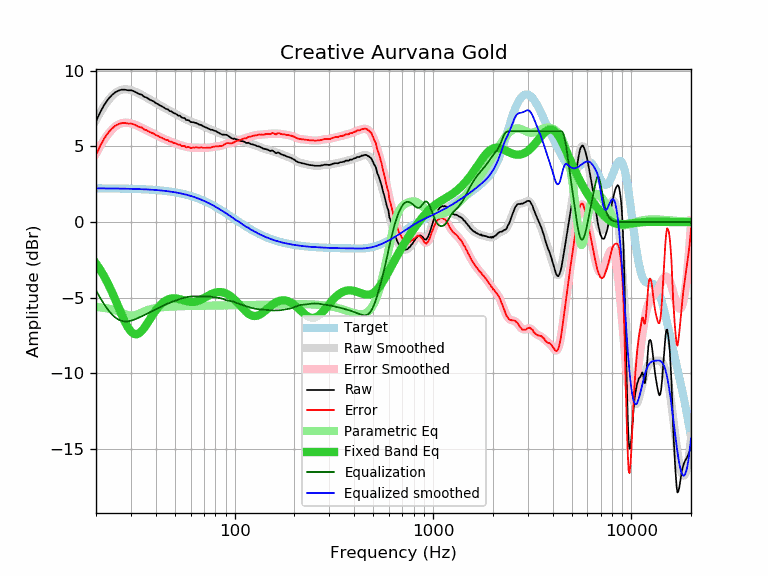

Source data for this figure (header and first rows):
frequency, raw, error, smoothed, error_smoothed, equalization, parametric_eq, equalized_raw, equalized_smoothed, target
20, 6.66, 4.43, 6.74, 4.52, -4.52, -2.74, 2.14, 2.23, 2.23
21, 7.26, 5.03, 7.24, 5.01, -5.01, -3.15, 2.24, 2.22, 2.22
22, 7.74, 5.51, 7.67, 5.44, -5.44, -3.60, 2.29, 2.22, 2.22
23, 8.11, 5.89, 8.02, 5.80, -5.80, -4.08, 2.31, 2.22, 2.22
24, 8.38, 6.16, 8.31, 6.09, -6.09, -4.59, 2.29, 2.22, 2.22
25, 8.58, 6.36, 8.52, 6.31, -6.31, -5.12, 2.27, 2.22, 2.21
26, 8.69, 6.48, 8.66, 6.45, -6.45, -5.64, 2.23, 2.21, 2.21
27, 8.75, 6.54, 8.74, 6.54, -6.54, -6.15, 2.21, 2.21, 2.21
28, 8.75, 6.54, 8.77, 6.57, -6.57, -6.60, 2.18, 2.20, 2.20
29, 8.71, 6.51, 8.76, 6.56, -6.56, -6.97, 2.15, 2.20, 2.20
30, 8.71, 6.51, 8.72, 6.52, -6.52, -7.24, 2.19, 2.19, 2.19
31, 8.65, 6.46, 8.65, 6.46, -6.46, -7.39, 2.18, 2.19, 2.19
32, 8.56, 6.37, 8.57, 6.39, -6.39, -7.42, 2.17, 2.18, 2.18
33, 8.46, 6.28, 8.49, 6.31, -6.31, -7.35, 2.15, 2.18, 2.18
34, 8.42, 6.25, 8.40, 6.23, -6.23, -7.20, 2.19, 2.17, 2.17
35, 8.28, 6.11, 8.31, 6.15, -6.15, -6.99, 2.13, 2.16, 2.16
36, 8.23, 6.07, 8.22, 6.06, -6.06, -6.76, 2.16, 2.15, 2.15
37, 8.12, 5.97, 8.13, 5.98, -5.98, -6.52, 2.13, 2.15, 2.15
38, 8.04, 5.90, 8.04, 5.91, -5.91, -6.28, 2.13, 2.14, 2.14
39, 7.98, 5.85, 7.96, 5.83, -5.83, -6.05, 2.15, 2.13, 2.13
40, 7.86, 5.74, 7.87, 5.76, -5.76, -5.85, 2.10, 2.12, 2.12
41, 7.80, 5.69, 7.79, 5.69, -5.69, -5.67, 2.11, 2.10, 2.10
42, 7.71, 5.61, 7.71, 5.62, -5.62, -5.51, 2.09, 2.09, 2.09
43, 7.65, 5.57, 7.64, 5.56, -5.56, -5.38, 2.09, 2.08, 2.08
44, 7.56, 5.49, 7.57, 5.50, -5.50, -5.27, 2.06, 2.07, 2.07
45, 7.48, 5.43, 7.49, 5.44, -5.44, -5.19, 2.03, 2.05, 2.05
46, 7.46, 5.42, 7.43, 5.39, -5.39, -5.13, 2.07, 2.04, 2.04
47, 7.34, 5.32, 7.36, 5.34, -5.34, -5.08, 2.00, 2.02, 2.02
48, 7.32, 5.31, 7.30, 5.29, -5.29, -5.06, 2.02, 2.00, 2.00
49, 7.22, 5.23, 7.23, 5.25, -5.25, -5.04, 1.97, 1.98, 1.98
50, 7.18, 5.21, 7.17, 5.20, -5.20, -5.04, 1.97, 1.97, 1.97
51, 7.12, 5.17, 7.11, 5.16, -5.16, -5.06, 1.95, 1.95, 1.95
52, 7.03, 5.10, 7.05, 5.12, -5.12, -5.08, 1.90, 1.92, 1.92
53, 7.03, 5.12, 6.99, 5.09, -5.09, -5.10, 1.94, 1.90, 1.90
54, 6.91, 5.03, 6.93, 5.05, -5.05, -5.13, 1.85, 1.88, 1.88
55, 6.88, 5.02, 6.88, 5.02, -5.02, -5.17, 1.86, 1.86, 1.86
56, 6.87, 5.03, 6.83, 4.99, -4.99, -5.20, 1.87, 1.83, 1.83
57, 6.74, 4.93, 6.78, 4.97, -4.97, -5.23, 1.77, 1.81, 1.81
58, 6.74, 4.96, 6.73, 4.95, -4.95, -5.25, 1.79, 1.78, 1.78
59, 6.71, 4.95, 6.69, 4.93, -4.93, -5.27, 1.77, 1.75, 1.75
60, 6.61, 4.88, 6.65, 4.92, -4.92, -5.28, 1.68, 1.73, 1.73
61, 6.60, 4.90, 6.62, 4.92, -4.92, -5.28, 1.68, 1.70, 1.70
62, 6.60, 4.93, 6.58, 4.92, -4.92, -5.28, 1.68, 1.67, 1.67
63, 6.56, 4.92, 6.55, 4.92, -4.92, -5.27, 1.64, 1.64, 1.64
64, 6.55, 4.94, 6.52, 4.92, -4.92, -5.25, 1.63, 1.61, 1.61
65, 6.50, 4.92, 6.49, 4.92, -4.92, -5.22, 1.58, 1.57, 1.57
66, 6.45, 4.91, 6.46, 4.92, -4.92, -5.19, 1.53, 1.54, 1.54
67, 6.43, 4.92, 6.42, 4.92, -4.92, -5.16, 1.51, 1.51, 1.51
68, 6.41, 4.94, 6.39, 4.91, -4.91, -5.12, 1.49, 1.47, 1.47
69, 6.34, 4.90, 6.35, 4.91, -4.91, -5.07, 1.43, 1.44, 1.44
70, 6.31, 4.91, 6.31, 4.91, -4.91, -5.03, 1.40, 1.40, 1.40
71, 6.27, 4.90, 6.27, 4.91, -4.91, -4.98, 1.36, 1.36, 1.36
72, 6.24, 4.91, 6.23, 4.91, -4.91, -4.94, 1.33, 1.33, 1.33
73, 6.20, 4.91, 6.20, 4.91, -4.91, -4.89, 1.28, 1.29, 1.29
74, 6.17, 4.92, 6.17, 4.92, -4.92, -4.85, 1.25, 1.25, 1.25
75, 6.13, 4.92, 6.14, 4.93, -4.93, -4.81, 1.20, 1.21, 1.21
76, 6.10, 4.92, 6.11, 4.94, -4.94, -4.77, 1.16, 1.17, 1.17
77, 6.10, 4.96, 6.09, 4.95, -4.95, -4.74, 1.14, 1.13, 1.13
78, 6.07, 4.97, 6.06, 4.96, -4.96, -4.71, 1.10, 1.09, 1.09
79, 6.03, 4.97, 6.03, 4.98, -4.98, -4.68, 1.05, 1.05, 1.05
... 553 more rows
